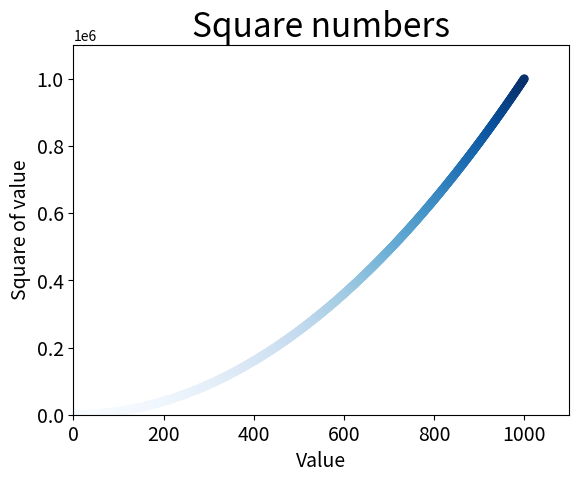

Generate this figure with matplotlib:
import matplotlib.pyplot as plt

x_values = list(range(1,1001))
y_values = [x**2 for x in x_values]

plt.scatter(x_values, y_values, c=y_values, cmap=plt.cm.Blues, edgecolor='none', s=40)

# Set chart title and label axes.
plt.title("Square numbers", fontsize=24)
plt.xlabel("Value", fontsize=14)
plt.ylabel("Square of value", fontsize=14)

# Set the range for each axis.
plt.axis([0,1100, 0, 1100000])

# Set the size of tick labels.
plt.tick_params(axis='both', which='major', labelsize=14)

plt.show()